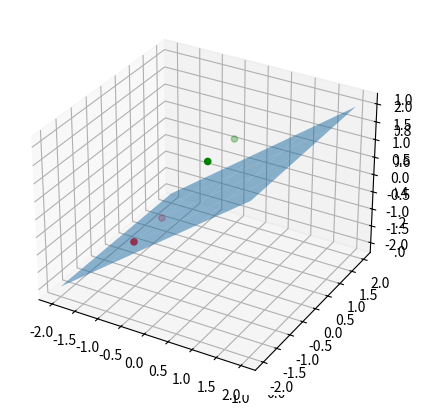

The matplotlib source for this figure:
import numpy as np

classes = [[[0,0,1],[0,1,1]], [[1,0,1],[1,1,1]]]

t=[0,0,1,1]
fv=classes[0]
fv.append(classes[1][0])
fv.append(classes[1][1])

fv=np.array(fv)

#Xt: transpose matrix X
Xt=np.array(fv).transpose()
#XtX: matrix multiplication
XtX=np.matmul(Xt,fv)

#XtX_inv: inverse of XtX
XtX_inv=np.linalg.inv(XtX)

#Xfin (XtX)**-1 multiplied by Xt
Xfin= np.matmul(XtX_inv,Xt)


# w=Xfin.dot(t)
w=np.matmul(Xfin,t)
print(w)
# test
print(w.dot([1,1,1]))



import matplotlib.pyplot as plt
from mpl_toolkits.mplot3d import Axes3D

fig=plt.figure(figsize=(5,5))
ax=plt.axes(projection='3d')

ax=fig.add_subplot(111,projection='3d')

xx,yy=np.meshgrid(range(-2,3),range(-2,3))
z=(w[0]*xx + w[1]*yy)

ax.plot_surface(xx, yy, z, alpha=0.5)

ax.scatter3D([0,0],[0,1],[1,1],color='green')
ax.scatter3D([-1,-1],[0,-1],[-1,-1], color='red')

# function to show the plot
plt.show()